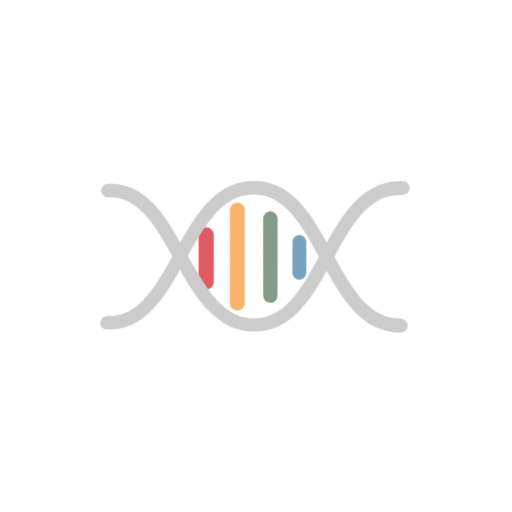
t = 0.00 s
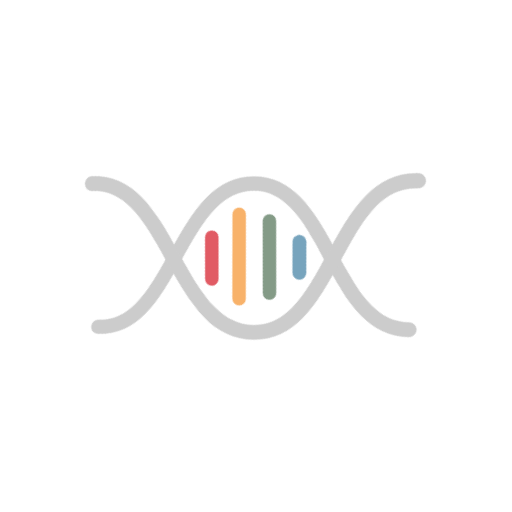
t = 0.33 s
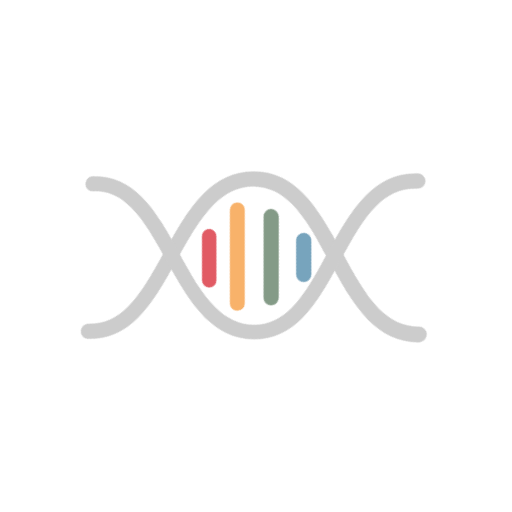
t = 0.67 s
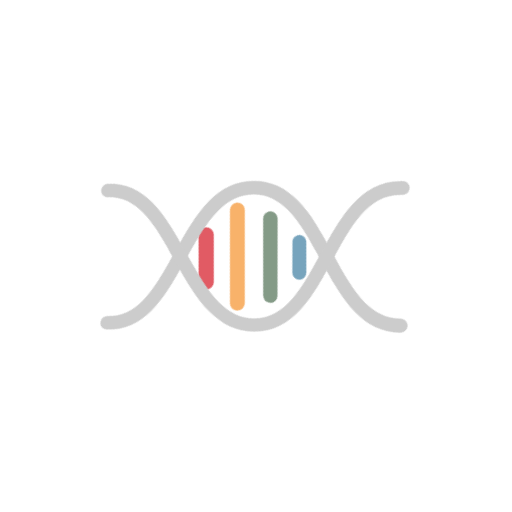
t = 1.00 s
t = 1.33 s: frame unchanged from t = 0.33 s, image omitted
t = 1.67 s: frame unchanged from t = 0.67 s, image omitted

The animated SVG that drew these frames (rendered in a browser with its animation timeline set to each time). Animation: 1 CSS @keyframes rule; one cycle of 2.00 s, repeats indefinitely.

<svg version="1.1" id="圖層_1" xmlns="http://www.w3.org/2000/svg" x="0" y="0" viewBox="0 0 100 100" xml:space="preserve" style="margin: initial; display: block; shape-rendering: auto; background: transparent;" preserveAspectRatio="xMidYMid" width="250" height="250"><g class="ldl-scale" style="transform-origin: 50% 50%; transform: rotate(45deg) scale(0.8, 0.8);"><g class="ldl-ani" style="transform-box: view-box;"><g class="ldl-layer"><g class="ldl-ani" style="transform-box: view-box; opacity: 1; transform-origin: 50px 50px; transform: matrix3d(0.91, 0, 0, 0, 0, 0.91, 0, 0, 0, 0, 0.91, 0, 0, 0, 0, 1); animation: 1s linear -0.583333s infinite normal forwards running animate;"><path fill="none" stroke="#e15b64" stroke-width="3.621" stroke-linecap="round" stroke-miterlimit="10" d="M38.1 54.8l7.9 7.9" style="stroke: rgb(225, 91, 100);"></path></g></g><g class="ldl-layer"><g class="ldl-ani" style="transform-box: view-box; opacity: 1; transform-origin: 50px 50px; transform: matrix3d(0.91, 0, 0, 0, 0, 0.91, 0, 0, 0, 0, 0.91, 0, 0, 0, 0, 1); animation: 1s linear -0.666667s infinite normal forwards running animate;"><path stroke-width="3.621" stroke-linecap="round" stroke-miterlimit="10" fill="none" stroke="#f8b26a" d="M38.9 45.3l16 16" style="stroke: rgb(248, 178, 106);"></path></g></g><g class="ldl-layer"><g class="ldl-ani" style="transform-box: view-box; opacity: 1; transform-origin: 50px 50px; transform: matrix3d(0.91, 0, 0, 0, 0, 0.91, 0, 0, 0, 0, 0.91, 0, 0, 0, 0, 1); animation: 1s linear -0.75s infinite normal forwards running animate;"><path fill="none" stroke="#849b87" stroke-width="3.621" stroke-linecap="round" stroke-miterlimit="10" d="M45.9 40.8l13.7 13.7" style="stroke: rgb(132, 155, 135);"></path></g></g><g class="ldl-layer"><g class="ldl-ani" style="transform-box: view-box; opacity: 1; transform-origin: 50px 50px; transform: matrix3d(0.91, 0, 0, 0, 0, 0.91, 0, 0, 0, 0, 0.91, 0, 0, 0, 0, 1); animation: 1s linear -0.833333s infinite normal forwards running animate;"><path fill="none" stroke="#77a4bd" stroke-width="3.621" stroke-linecap="round" stroke-miterlimit="10" d="M55.4 39.4l5.7 5.7" style="stroke: rgb(119, 164, 189);"></path></g></g><g class="ldl-layer"><g class="ldl-ani" style="transform-box: view-box; opacity: 1; transform-origin: 50px 50px; transform: matrix3d(0.91, 0, 0, 0, 0, 0.91, 0, 0, 0, 0, 0.91, 0, 0, 0, 0, 1); animation: 1s linear -0.916667s infinite normal forwards running animate;"><path d="M91.8 34.5c-.7-.7-1.9-.7-2.6 0-6.2 6.2-15.4 3.4-25.2.5h-.1c-10.3-3.1-21-6.3-28.5 1.2S31 54.5 34 64.9v.1c2.8 9.7 5.4 18.8-.7 24.4-.7.7-.8 1.8-.1 2.6.4.4.8.6 1.3.6.4 0 .9-.2 1.2-.5 7.7-7.1 4.7-17.8 1.7-28V64c-2.8-9.8-5.5-19.1.5-25.2 6-6 15.2-3.2 24.9-.3h.1c5.4 1.6 11.2 3.4 16.6 3.4 4.5 0 8.7-1.2 12.3-4.7.7-.8.7-2 0-2.7z" fill="#ccc" style="fill: rgb(204, 204, 204);"></path></g></g><g class="ldl-layer"><g class="ldl-ani" style="transform-box: view-box; opacity: 1; transform-origin: 50px 50px; transform: matrix3d(0.91, 0, 0, 0, 0, 0.91, 0, 0, 0, 0, 0.91, 0, 0, 0, 0, 1); animation: 1s linear -1s infinite normal forwards running animate;"><path d="M65.3 36.3v-.1c-2.9-9.8-5.7-19 .5-25.2l.3-.3.1-.1c.7-.7.8-1.8.1-2.6-.7-.7-1.8-.8-2.6-.1l-.1.1c-.1.1-.3.2-.4.4-7.7 7.7-4.3 18.9-1.4 28.8v.1c2.9 9.7 5.7 18.9-.3 24.9s-15.3 3.4-25.2.5h-.1c-10.3-3-20.9-6-28 1.7-.7.7-.6 1.9.1 2.6.3.3.8.5 1.2.5.5 0 1-.2 1.3-.6 5.6-6.1 14.7-3.5 24.4-.7h.1c5.6 1.6 11.3 3.2 16.5 3.2 4.5 0 8.7-1.2 12.2-4.7 7.5-7.4 4.4-18.1 1.3-28.4z" fill="#ccc" style="fill: rgb(204, 204, 204);"></path></g></g><metadata xmlns:d="https://loading.io/stock/"><d:name>dna</d:name><d:tags>dna,genetic,chromosome,rna,cell,inheritance</d:tags><d:license>by</d:license><d:slug>t3p52z</d:slug></metadata></g></g><style type="text/css">@keyframes animate { 0.00% {transform: translate(0.00px,0.00px) rotate(0.00deg) scale(0.91, 0.91) skew(0deg, 0.00deg) ;opacity: 1.00;}4.00% {transform: translate(0.00px,0.00px) rotate(0.00deg) scale(0.91, 0.91) ;}8.00% {animation-timing-function: cubic-bezier(0.69,0.60,0.35,0.27);transform: translate(0.00px,0.00px) rotate(0.00deg) scale(0.91, 0.91) ;}14.00% {transform: translate(0.00px,0.00px) rotate(0.00deg) scale(0.93, 0.93) ;}18.00% {transform: translate(0.00px,0.00px) rotate(0.00deg) scale(0.94, 0.94) ;}22.00% {animation-timing-function: cubic-bezier(0.67,0.66,0.34,0.33);transform: translate(0.00px,0.00px) rotate(0.00deg) scale(0.96, 0.96) ;}26.00% {transform: translate(0.00px,0.00px) rotate(0.00deg) scale(0.97, 0.97) ;}30.00% {transform: translate(0.00px,0.00px) rotate(0.00deg) scale(0.99, 0.99) ;}34.00% {animation-timing-function: cubic-bezier(0.65,0.71,0.32,0.38);transform: translate(0.00px,0.00px) rotate(0.00deg) scale(1.01, 1.01) ;}40.00% {animation-timing-function: cubic-bezier(0.64,0.74,0.31,0.41);transform: translate(0.00px,0.00px) rotate(0.00deg) scale(1.02, 1.02) ;}46.00% {animation-timing-function: cubic-bezier(0.60,0.91,0.23,0.63);transform: translate(0.00px,0.00px) rotate(0.00deg) scale(1.03, 1.03) ;}50.00% {transform: translate(0.00px,0.00px) rotate(0.00deg) scale(1.03, 1.03) ;}54.00% {transform: translate(0.00px,0.00px) rotate(0.00deg) scale(1.03, 1.03) ;}58.00% {animation-timing-function: cubic-bezier(0.69,0.60,0.35,0.27);transform: translate(0.00px,0.00px) rotate(0.00deg) scale(1.03, 1.03) ;}64.00% {transform: translate(0.00px,0.00px) rotate(0.00deg) scale(1.01, 1.01) ;}68.00% {transform: translate(0.00px,0.00px) rotate(0.00deg) scale(1.00, 1.00) ;}72.00% {animation-timing-function: cubic-bezier(0.67,0.66,0.34,0.33);transform: translate(0.00px,0.00px) rotate(0.00deg) scale(0.98, 0.98) ;}76.00% {animation-timing-function: cubic-bezier(0.66,0.68,0.33,0.35);transform: translate(0.00px,0.00px) rotate(0.00deg) scale(0.97, 0.97) ;}82.00% {animation-timing-function: cubic-bezier(0.65,0.71,0.32,0.38);transform: translate(0.00px,0.00px) rotate(0.00deg) scale(0.94, 0.94) ;}88.00% {animation-timing-function: cubic-bezier(0.65,0.73,0.31,0.40);transform: translate(0.00px,0.00px) rotate(0.00deg) scale(0.92, 0.92) ;}94.00% {animation-timing-function: cubic-bezier(0.63,0.80,0.28,0.48);transform: translate(0.00px,0.00px) rotate(0.00deg) scale(0.91, 0.91) ;}100.00% {animation-timing-function: cubic-bezier(0.63,0.80,0.28,0.48);transform: translate(0.00px,0.00px) rotate(0.00deg) scale(0.91, 0.91) ;} }</style><!-- [ldio] generated by https://loading.io --></svg>